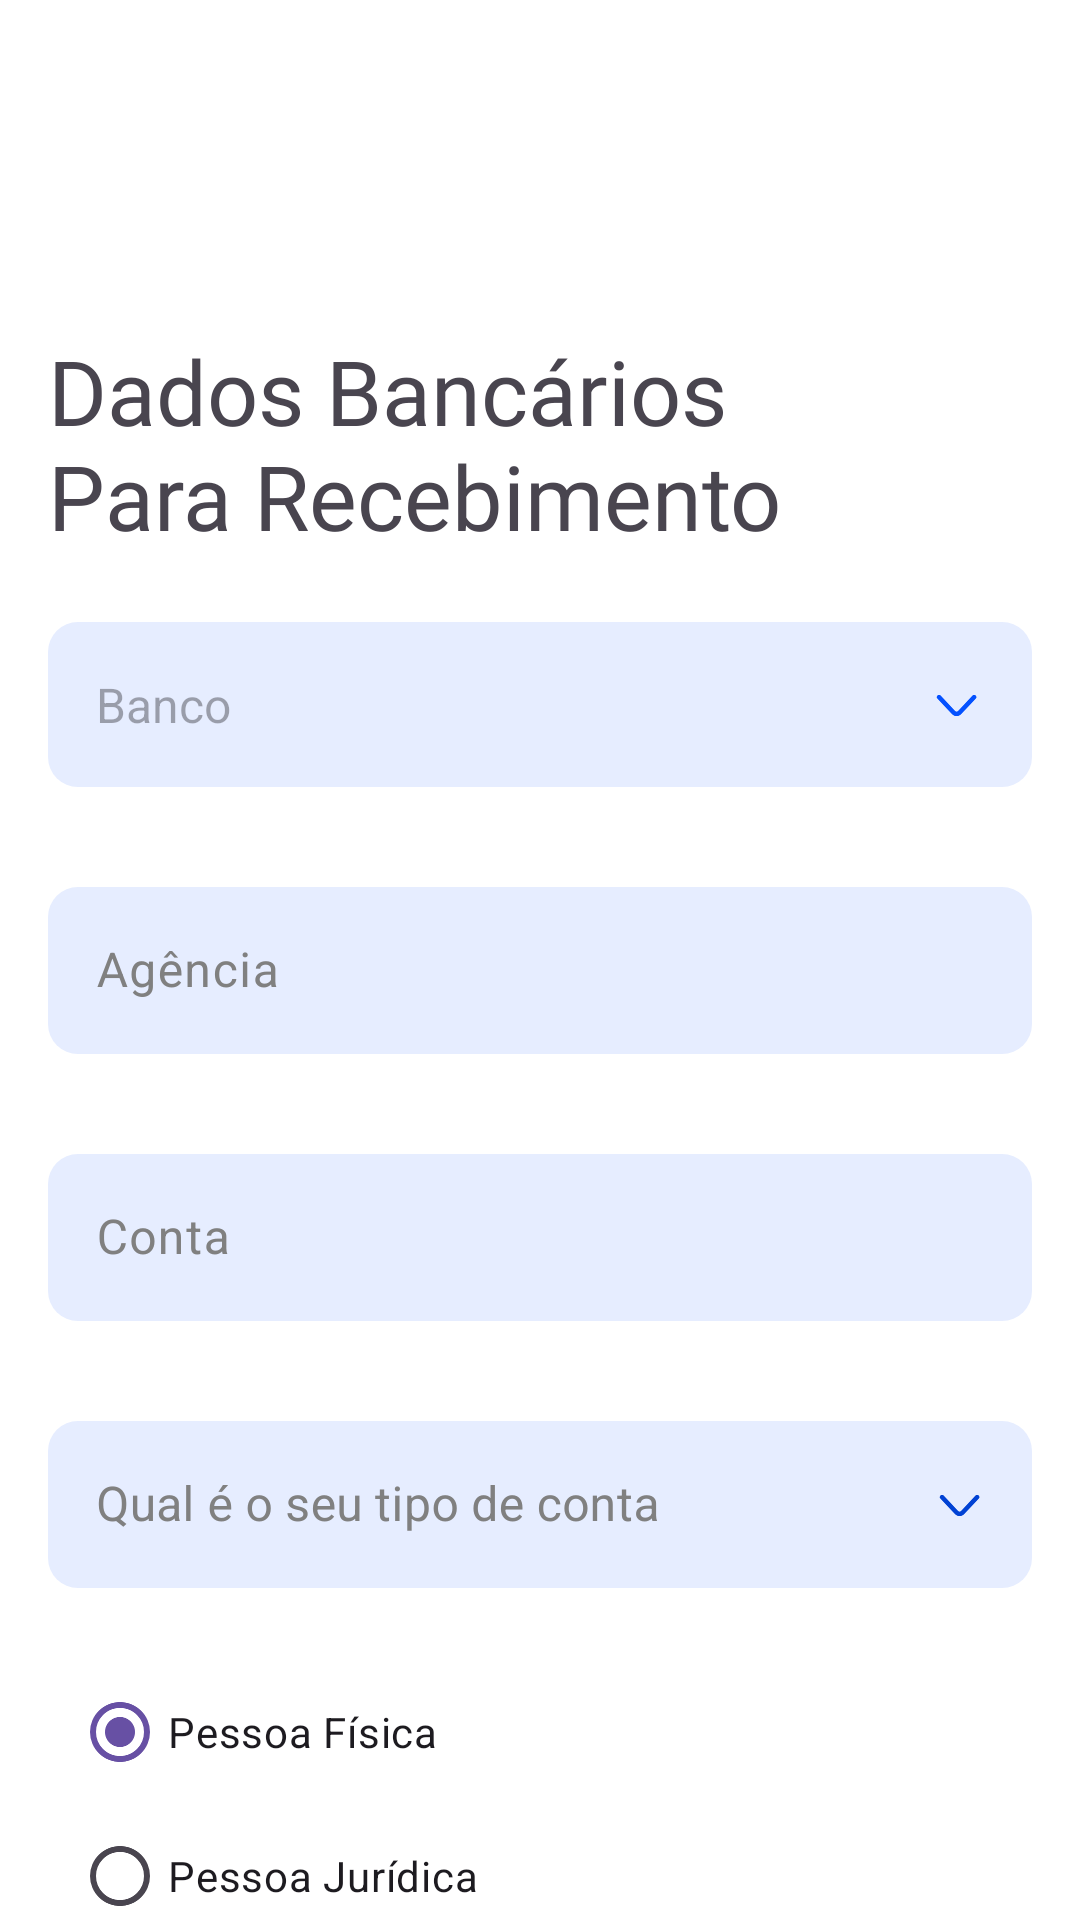

Reconstruct the res/layout file that produces this screen, plus the resources it refers to.
<!-- AndroidManifest.xml: activity theme Theme.Freela.Light -->
<!-- res/layout/activity_payment.xml -->
<?xml version="1.0" encoding="utf-8"?>
<androidx.core.widget.NestedScrollView
    xmlns:android="http://schemas.android.com/apk/res/android"
    xmlns:app="http://schemas.android.com/apk/res-auto"
    xmlns:tools="http://schemas.android.com/tools"
    android:layout_width="match_parent"
    android:layout_height="wrap_content">

    <androidx.constraintlayout.widget.ConstraintLayout
        android:id="@+id/main"
        android:layout_width="match_parent"
        android:layout_height="match_parent"
        tools:context=".presentation.activities.PaymentActivity">

        <ImageView
            android:id="@+id/bank_Data_Back"
            android:layout_width="24dp"
            android:layout_height="24dp"
            android:contentDescription="@string/back_button"
            android:layout_marginStart="16dp"
            android:layout_marginTop="72dp"
            android:src="@drawable/arrow_left_blue"
            app:layout_constraintStart_toStartOf="parent"
            app:layout_constraintTop_toTopOf="parent" />

        <TextView
            android:id="@+id/bank_Title"
            android:layout_width="wrap_content"
            android:layout_height="wrap_content"
            android:layout_marginStart="16dp"
            android:layout_marginTop="14dp"
            android:fontFamily="@font/open_sans_bold"
            android:text="@string/bank_data_back"
            android:textSize="30sp"
            app:layout_constraintStart_toStartOf="parent"
            app:layout_constraintTop_toBottomOf="@+id/bank_Data_Back" />

        <com.google.android.material.textfield.TextInputLayout
            android:id="@+id/bank_Input_Name_Bank"
            style="@style/Widget.MaterialComponents.TextInputLayout.OutlinedBox"
            android:layout_width="match_parent"
            android:layout_height="wrap_content"
            android:layout_marginStart="16dp"
            android:layout_marginTop="22dp"
            android:layout_marginEnd="16dp"
            app:errorEnabled="false"
            app:layout_constraintEnd_toEndOf="parent"
            app:layout_constraintStart_toStartOf="parent"
            app:layout_constraintTop_toBottomOf="@+id/bank_Title">

            <TextView
                android:id="@+id/bank_Edit_Name_Bank"
                android:layout_width="match_parent"
                android:layout_height="55dp"
                android:background="@drawable/bg_input_primary"
                android:gravity="start|center"
                android:hint="@string/bank_hint_input"
                android:paddingStart="16dp"
                android:paddingEnd="16dp"
                android:text=""
                android:textSize="16sp"
                android:textColor="@color/dark_text_grey"
                app:errorEnabled="false"
                app:hintTextColor="@color/grey"
                app:drawableEndCompat="@drawable/arrow_down_blue"
                app:layout_constraintEnd_toEndOf="parent"
                app:layout_constraintStart_toStartOf="parent"
                app:layout_constraintTop_toBottomOf="@+id/bank_Title" />
        </com.google.android.material.textfield.TextInputLayout>

        <com.google.android.material.textfield.TextInputLayout
            android:id="@+id/bank_Input_Agency"
            android:layout_width="match_parent"
            android:layout_height="wrap_content"
            android:layout_marginStart="16dp"
            android:contentDescription="@string/bank_description_agency"
            android:layout_marginTop="28dp"
            android:layout_marginEnd="16dp"
            android:textColorHint="@color/grey"
            app:hintTextColor="@color/grey"
            app:errorEnabled="false"
            app:layout_constraintEnd_toEndOf="parent"
            app:layout_constraintStart_toStartOf="parent"
            app:layout_constraintTop_toBottomOf="@+id/bank_Input_Name_Bank">

            <com.google.android.material.textfield.TextInputEditText
                android:id="@+id/bank_Edit_Agency"
                android:layout_width="match_parent"
                android:layout_height="match_parent"
                android:inputType="number"
                android:maxLength="4"
                android:background="@drawable/bg_input_primary"
                android:hint="@string/bank_hint_agency"
                android:textColor="@color/dark_text_grey"/>

        </com.google.android.material.textfield.TextInputLayout>

        <com.google.android.material.textfield.TextInputLayout
            android:id="@+id/bank_Input_Account"
            android:layout_width="match_parent"
            android:layout_height="wrap_content"
            android:layout_marginStart="16dp"
            android:layout_marginTop="28dp"
            android:layout_marginEnd="16dp"
            app:errorEnabled="false"
            android:textColorHint="@color/grey"
            app:hintTextColor="@color/grey"
            android:contentDescription="@string/bank_description_account"
            app:layout_constraintEnd_toEndOf="parent"
            app:layout_constraintStart_toStartOf="parent"
            app:layout_constraintTop_toBottomOf="@+id/bank_Input_Agency">

            <com.google.android.material.textfield.TextInputEditText
                android:id="@+id/bank_Edit_Account"
                android:layout_width="match_parent"
                android:layout_height="match_parent"
                android:maxLength="10"
                android:textColor="@color/dark_text_grey"
                android:background="@drawable/bg_input_primary"
                android:hint="@string/bank_hint_account" />

        </com.google.android.material.textfield.TextInputLayout>

        <com.google.android.material.textfield.TextInputLayout
            android:id="@+id/bank_Input_Account_Type"
            style="@style/Widget.MaterialComponents.TextInputLayout.OutlinedBox.ExposedDropdownMenu"
            android:layout_width="match_parent"
            android:layout_height="wrap_content"
            android:layout_marginStart="16dp"
            android:layout_marginTop="28dp"
            android:layout_marginEnd="16dp"
            app:endIconDrawable="@drawable/arrow_down_blue"
            app:errorEnabled="false"
            app:endIconTint="@color/blue"
            android:textColorHint="@color/grey"
            app:hintTextColor="@color/grey"
            android:textColor="@color/dark_text_grey"
            app:layout_constraintEnd_toEndOf="parent"
            app:layout_constraintStart_toStartOf="parent"
            app:layout_constraintTop_toBottomOf="@+id/bank_Input_Account">

            <AutoCompleteTextView
                android:id="@+id/dropdown_Account_Type"
                android:layout_width="match_parent"
                android:layout_height="wrap_content"
                android:background="@drawable/bg_input_primary"
                android:textColor="@color/dark_text_grey"
                android:hint="@string/bank_hint_account_type"
                android:focusable="false"
                android:inputType="none" />

        </com.google.android.material.textfield.TextInputLayout>

        <RadioGroup
            android:id="@+id/bank_Radio_Group"
            android:layout_width="wrap_content"
            android:layout_height="wrap_content"
            android:layout_marginStart="24dp"
            android:layout_marginTop="24dp"
            app:layout_constraintStart_toStartOf="parent"
            app:layout_constraintTop_toBottomOf="@+id/bank_Input_Account_Type">

            <RadioButton
                android:id="@+id/bank_Radio_Individual"
                android:checked="true"
                android:layout_width="wrap_content"
                android:layout_height="wrap_content"
                android:contentDescription="@string/bank_description_individual"
                android:text="@string/bank_radio_individual" />

            <RadioButton
                android:id="@+id/bank_Radio_Company"
                android:layout_width="wrap_content"
                android:layout_height="wrap_content"
                android:contentDescription="@string/bank_description_company"
                android:text="@string/bank_radio_company" />
        </RadioGroup>

        <com.google.android.material.textfield.TextInputLayout
            android:id="@+id/bank_Input_Pix"
            android:layout_width="match_parent"
            android:layout_height="wrap_content"
            android:layout_marginStart="16dp"
            android:layout_marginTop="24dp"
            android:layout_marginEnd="16dp"
            android:layout_marginBottom="24dp"
            app:errorEnabled="false"
            android:textColorHint="@color/grey"
            app:hintTextColor="@color/grey"
            android:contentDescription="@string/bank_description_pix"
            app:layout_constraintBottom_toTopOf="@+id/bank_Button_Next"
            app:layout_constraintEnd_toEndOf="parent"
            app:layout_constraintStart_toStartOf="parent"
            app:layout_constraintTop_toBottomOf="@+id/bank_Radio_Group">

            <com.google.android.material.textfield.TextInputEditText
                android:id="@+id/bank_Edit_Pix"
                android:layout_width="match_parent"
                android:layout_height="match_parent"
                android:textColor="@color/dark_text_grey"
                android:background="@drawable/bg_input_primary"
                android:hint="@string/bank_input_pix"/>

        </com.google.android.material.textfield.TextInputLayout>

        <androidx.appcompat.widget.AppCompatButton
            android:id="@+id/bank_Button_Next"
            style="@style/button_primary_style"
            android:layout_width="match_parent"
            android:layout_height="54dp"
            android:layout_marginStart="16dp"
            android:layout_marginEnd="16dp"
            android:layout_marginBottom="46dp"
            android:contentDescription="@string/bank_description_button_next"
            android:text="@string/register_button_continue"
            app:layout_constraintBottom_toBottomOf="parent"
            app:layout_constraintEnd_toEndOf="parent"
            app:layout_constraintStart_toStartOf="parent" />

    </androidx.constraintlayout.widget.ConstraintLayout>
</androidx.core.widget.NestedScrollView>
<!-- resources referenced by this layout -->
<resources>
  <color name="blue">#0142D4</color>
  <color name="dark_text_grey">#595959</color>
  <color name="grey">#808080</color>
  <!-- drawable arrow_down_blue (drawable-nodpi) -->
  <vector xmlns:android="http://schemas.android.com/apk/res/android"
      android:width="18dp"
      android:height="19dp"
      android:viewportWidth="18"
      android:viewportHeight="19">
    <path
        android:pathData="M14.715,7.032L9.898,12.155C9.33,12.76 8.399,12.76 7.83,12.155L3.014,7.032"
        android:strokeLineJoin="round"
        android:strokeWidth="1.5"
        android:fillColor="#00000000"
        android:strokeColor="#0451FF"
        android:strokeLineCap="round"/>
  </vector>
  <!-- drawable bg_input_primary (drawable) -->
  <shape xmlns:android="http://schemas.android.com/apk/res/android">
      <solid
          android:color="@color/light_grey"></solid>
      <corners
          android:radius="10dp"></corners>
  </shape>
  <string name="back_button">Botão Voltar</string>
  <string name="bank_data_back">Dados Bancários \nPara Recebimento</string>
  <string name="bank_description_account">Digite o número da sua conta</string>
  <string name="bank_description_agency">Digite o número da sua agência</string>
  <string name="bank_description_button_next">Salvar informações e continuar</string>
  <string name="bank_description_company">Pessoa Jurídica</string>
  <string name="bank_description_individual">Pessoa Física</string>
  <string name="bank_description_pix">Insira a sua chave PIX</string>
  <string name="bank_hint_account">Conta</string>
  <string name="bank_hint_account_type">Qual é o seu tipo de conta</string>
  <string name="bank_hint_agency">Agência</string>
  <string name="bank_hint_input">Banco</string>
  <string name="bank_input_pix">PIX</string>
  <string name="bank_radio_company">Pessoa Jurídica</string>
  <string name="bank_radio_individual">Pessoa Física</string>
  <string name="register_button_continue">CONTINUAR</string>
  <style name="button_primary_style">
          <item name="android:background"> @drawable/bg_button_primary </item>
          <item name="android:fontFamily"> @font/open_sans_bold</item>
          <item name="android:elevation"> 10dp</item>
          <item name="android:textColor"> @color/white</item>
          <item name="android:height">54dp</item>
          <item name="android:textSize">16sp</item>
      </style>
  <style name="Theme.Freela.Light" parent="Theme.Material3.Light.NoActionBar">
          <item name="android:windowBackground">@color/white</item>
          <item name="android:colorBackground">@color/white</item>
      </style>
  <color name="light_grey">#E6EDFF</color>
  <!-- drawable bg_button_primary (drawable) -->
  <?xml version="1.0" encoding="utf-8"?>
  <shape xmlns:android="http://schemas.android.com/apk/res/android">
  
      <corners
          android:radius="50dp">
  
      </corners>
      <solid
          android:color="@color/blue">
  
      </solid>
  </shape>
  <color name="white">#FFFFFFFF</color>
</resources>
